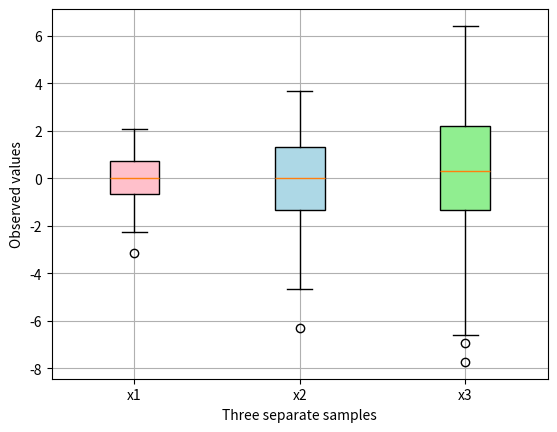

Write the Python code that produced this figure.
import matplotlib.pyplot as plt
import numpy as np

# Random test data
np.random.seed(19680801)
all_data = [np.random.normal(0, std, size=100) for std in range(1, 4)]
print(all_data)
labels = ['x1', 'x2', 'x3']


# rectangular box plot
bplot1 = plt.boxplot(all_data,
                     vert=True,  # vertical box alignment
                     patch_artist=True,  # fill with color
                     labels=labels)  # will be used to label x-ticks
colors = ['pink', 'lightblue', 'lightgreen']
for patch, color in zip(bplot1['boxes'], colors):
    patch.set_facecolor(color)
plt.grid(True)
plt.xlabel('Three separate samples')
plt.ylabel('Observed values')

# # fill with colors
# colors = ['pink', 'lightblue', 'lightgreen']
# for bplot in (bplot1):
#     for patch, color in zip(bplot['boxes'], colors):
        # patch.set_facecolor(color)

# # adding horizontal grid lines
# for ax in [ax1]:
#     ax.yaxis.grid(True)
#     ax.set_xlabel('Three separate samples')
#     ax.set_ylabel('Observed values')

plt.show()